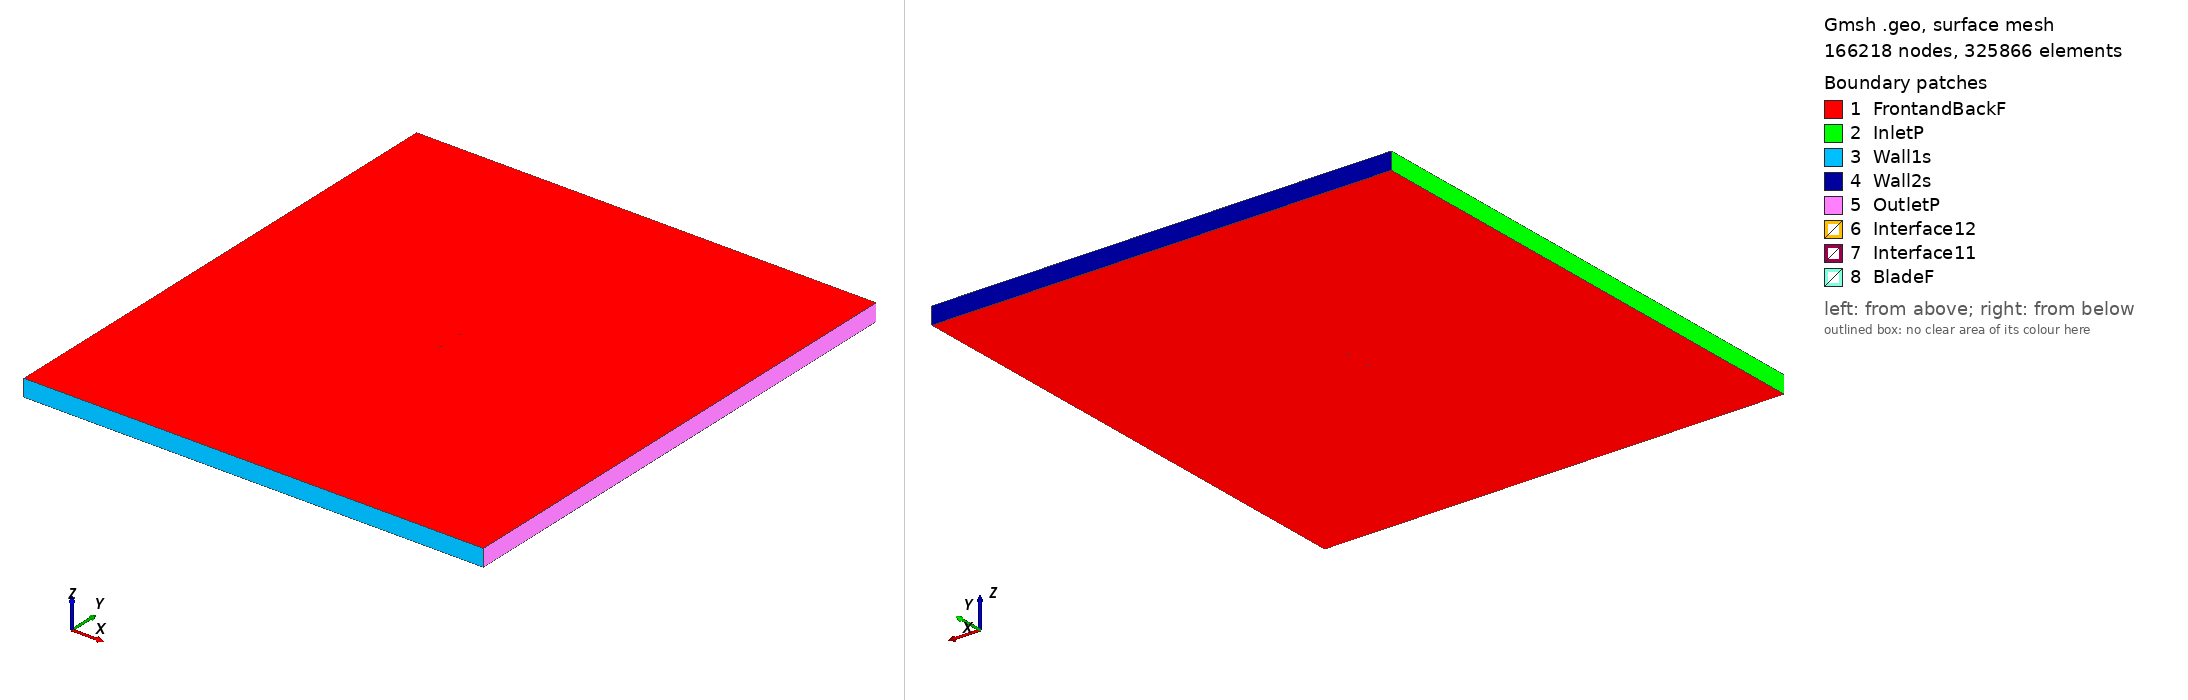

Gmsh geometry script, surface-meshed: 166218 nodes, 325866 surface elements. Boundary patches (legend numbers): 1 FrontandBackF, 2 InletP, 3 Wall1s, 4 Wall2s, 5 OutletP, 6 Interface12, 7 Interface11, 8 BladeF. Left view from above one corner, right view from below the opposite corner. Legend entries are the model's physical surfaces. The drawing asked Gmsh for element sizes between 1% and 20% of the model's largest extent; the script's own settings can give other sizes.

=== naca16021_tsr_2.0973_aoa_-7.2427.geo (drawn) ===
SetFactory("OpenCASCADE");

Point(1) = {0.074493, 0.741078, 0, 1.0};
Point(2) = {0.068231, 0.737251, 0, 1.0};
Point(3) = {0.061116, 0.733413, 0, 1.0};
Point(4) = {0.046711, 0.727107, 0, 1.0};
Point(5) = {0.032103, 0.722403, 0, 1.0};
Point(6) = {0.017327, 0.719019, 0, 1.0};
Point(7) = {0.002417, 0.716685, 0, 1.0};
Point(8) = {-0.012595, 0.715164, 0, 1.0};
Point(9) = {-0.027706, 0.714408, 0, 1.0};
Point(10) = {-0.042921, 0.714479, 0, 1.0};
Point(11) = {-0.050579, 0.714913, 0, 1.0};
Point(12) = {-0.058287, 0.715737, 0, 1.0};
Point(13) = {-0.062169, 0.716375, 0, 1.0};
Point(14) = {-0.066084, 0.717269, 0, 1.0};
Point(15) = {-0.070060, 0.718637, 0, 1.0};
Point(16) = {-0.072101, 0.719743, 0, 1.0};
Point(17) = {-0.074402, 0.722889, 0, 1.0};
Point(18) = {-0.072961, 0.726510, 0, 1.0};
Point(19) = {-0.071261, 0.728092, 0, 1.0};
Point(20) = {-0.067754, 0.730411, 0, 1.0};
Point(21) = {-0.064187, 0.732255, 0, 1.0};
Point(22) = {-0.060588, 0.733844, 0, 1.0};
Point(23) = {-0.053331, 0.736570, 0, 1.0};
Point(24) = {-0.046025, 0.738906, 0, 1.0};
Point(25) = {-0.031311, 0.742781, 0, 1.0};
Point(26) = {-0.016493, 0.745829, 0, 1.0};
Point(27) = {-0.001577, 0.748110, 0, 1.0};
Point(28) = {0.013443, 0.749580, 0, 1.0};
Point(29) = {0.028596, 0.750000, 0, 1.0};
Point(30) = {0.043916, 0.749099, 0, 1.0};
Point(31) = {0.059440, 0.746597, 0, 1.0};
Point(32) = {0.067289, 0.744661, 0, 1.0};
Point(33) = {0.074310, 0.742521, 0, 1.0};
Point(34) = {-0.074493, -0.741078, 0, 1.0};
Point(35) = {-0.068231, -0.737251, 0, 1.0};
Point(36) = {-0.061116, -0.733413, 0, 1.0};
Point(37) = {-0.046711, -0.727107, 0, 1.0};
Point(38) = {-0.032103, -0.722403, 0, 1.0};
Point(39) = {-0.017327, -0.719019, 0, 1.0};
Point(40) = {-0.002417, -0.716685, 0, 1.0};
Point(41) = {0.012595, -0.715164, 0, 1.0};
Point(42) = {0.027706, -0.714408, 0, 1.0};
Point(43) = {0.042921, -0.714479, 0, 1.0};
Point(44) = {0.050579, -0.714913, 0, 1.0};
Point(45) = {0.058287, -0.715737, 0, 1.0};
Point(46) = {0.062169, -0.716375, 0, 1.0};
Point(47) = {0.066084, -0.717269, 0, 1.0};
Point(48) = {0.070060, -0.718637, 0, 1.0};
Point(49) = {0.072101, -0.719743, 0, 1.0};
Point(50) = {0.074402, -0.722889, 0, 1.0};
Point(51) = {0.072961, -0.726510, 0, 1.0};
Point(52) = {0.071261, -0.728092, 0, 1.0};
Point(53) = {0.067754, -0.730411, 0, 1.0};
Point(54) = {0.064187, -0.732255, 0, 1.0};
Point(55) = {0.060588, -0.733844, 0, 1.0};
Point(56) = {0.053331, -0.736570, 0, 1.0};
Point(57) = {0.046025, -0.738906, 0, 1.0};
Point(58) = {0.031311, -0.742781, 0, 1.0};
Point(59) = {0.016493, -0.745829, 0, 1.0};
Point(60) = {0.001577, -0.748110, 0, 1.0};
Point(61) = {-0.013443, -0.749580, 0, 1.0};
Point(62) = {-0.028596, -0.750000, 0, 1.0};
Point(63) = {-0.043916, -0.749099, 0, 1.0};
Point(64) = {-0.059440, -0.746597, 0, 1.0};
Point(65) = {-0.067289, -0.744661, 0, 1.0};
Point(66) = {-0.074310, -0.742521, 0, 1.0};

// Lines: first blade (splines 1-4)
Spline(1) = {1:33};
Spline(2) = {33,1};

// Lines: second blade (splines 5-8)
Spline(3) = {34:66};
Spline(4) = {66,34};

// Outer domain (points 20001-4 and lines)
Point(67) = {-13.50000000, -15.00000000, 0, 1.0};
Point(68) = {-13.50000000, 15.00000000, 0, 1.0};
Point(69) = {13.50000000, 15.00000000, 0, 1.0};
Point(70) = {13.50000000, -15.00000000, 0, 1.0};
Line(11) = {67, 68};
Line(12) = {68, 69};
Line(13) = {69, 70};
Line(14) = {67, 70};

// Interface (between moving and stationary domain) (circles)
Circle(9) = {0, 0, 0, 0.80000000, 0, 2*Pi};
Circle(10) = {0, 0, 0, 0.80000000, 0, 2*Pi};

// Loops collect Lines/Splines/etc (blade1, blade2, domain, first circle)
Line Loop(1) = {1:2};
Line Loop(2) = {3:4};
Line Loop(3) = {11,12,13,-14};
Line Loop(4) = {9};

// BooleanDifference cuts out the circle/interface from the domain
Plane Surface(1) = {3};
Plane Surface(2) = {4};
BooleanDifference{ Surface{1}; Delete;}{ Surface{2}; Delete;}

// This one cuts out the blades from the inner circle/interface
Line Loop(6) = {10};
Plane Surface(5) = {6};
Plane Surface(6) = {1};
Plane Surface(7) = {2};
BooleanDifference{ Surface{5}; Delete;}{ Surface{6,7}; Delete;}

// extrude to 3rd dimension
Extrude {0, 0, 1} {Surface{1}; Surface{5}; Layers{1}; Recombine;}

// Physical Surfaces are the named boundaries (patches)
Physical Surface("Interface11") = {12};
Physical Surface("Interface12") = {10};

// sides of domain
Physical Surface("InletP") = {6};
Physical Surface("OutletP") = {9};

// top and bottom of domain
Physical Surface("Wall1s") = {7};
Physical Surface("Wall2s") = {8};

// Check FrontandBackF by ensuring there is nothing in the 3rd dimension
Physical Surface("FrontandBackF") = {1,11,5,17};
Physical Surface("BladeF") = {13:16};
Physical Volume("Turbine") = {2};
Physical Volume("Farfield") = {1};

// settings for airfoil boundary layer
Field[1] = BoundaryLayer;
Field[1].EdgesList = {1:4};
Field[1].hwall_n = 1e-3;
Field[1].thickness = 1.5e-2;
Field[1].ratio = 1.05;
Field[1].Quads = 1;
BoundaryLayer Field = 1;

// control points for mesh (blade and interface)
// floor((arc length / 1.5mm)/ 2) -> Transfinite Line
Transfinite Line {1,3} = 103 Using Progression 1;
Transfinite Line {2,4} = 2 Using Progression 1;
Transfinite Line {9, 15} = 800 Using Progression 1;

// For more information on gmsh syntax, visit http://gmsh.info/doc/texinfo/gmsh.html
